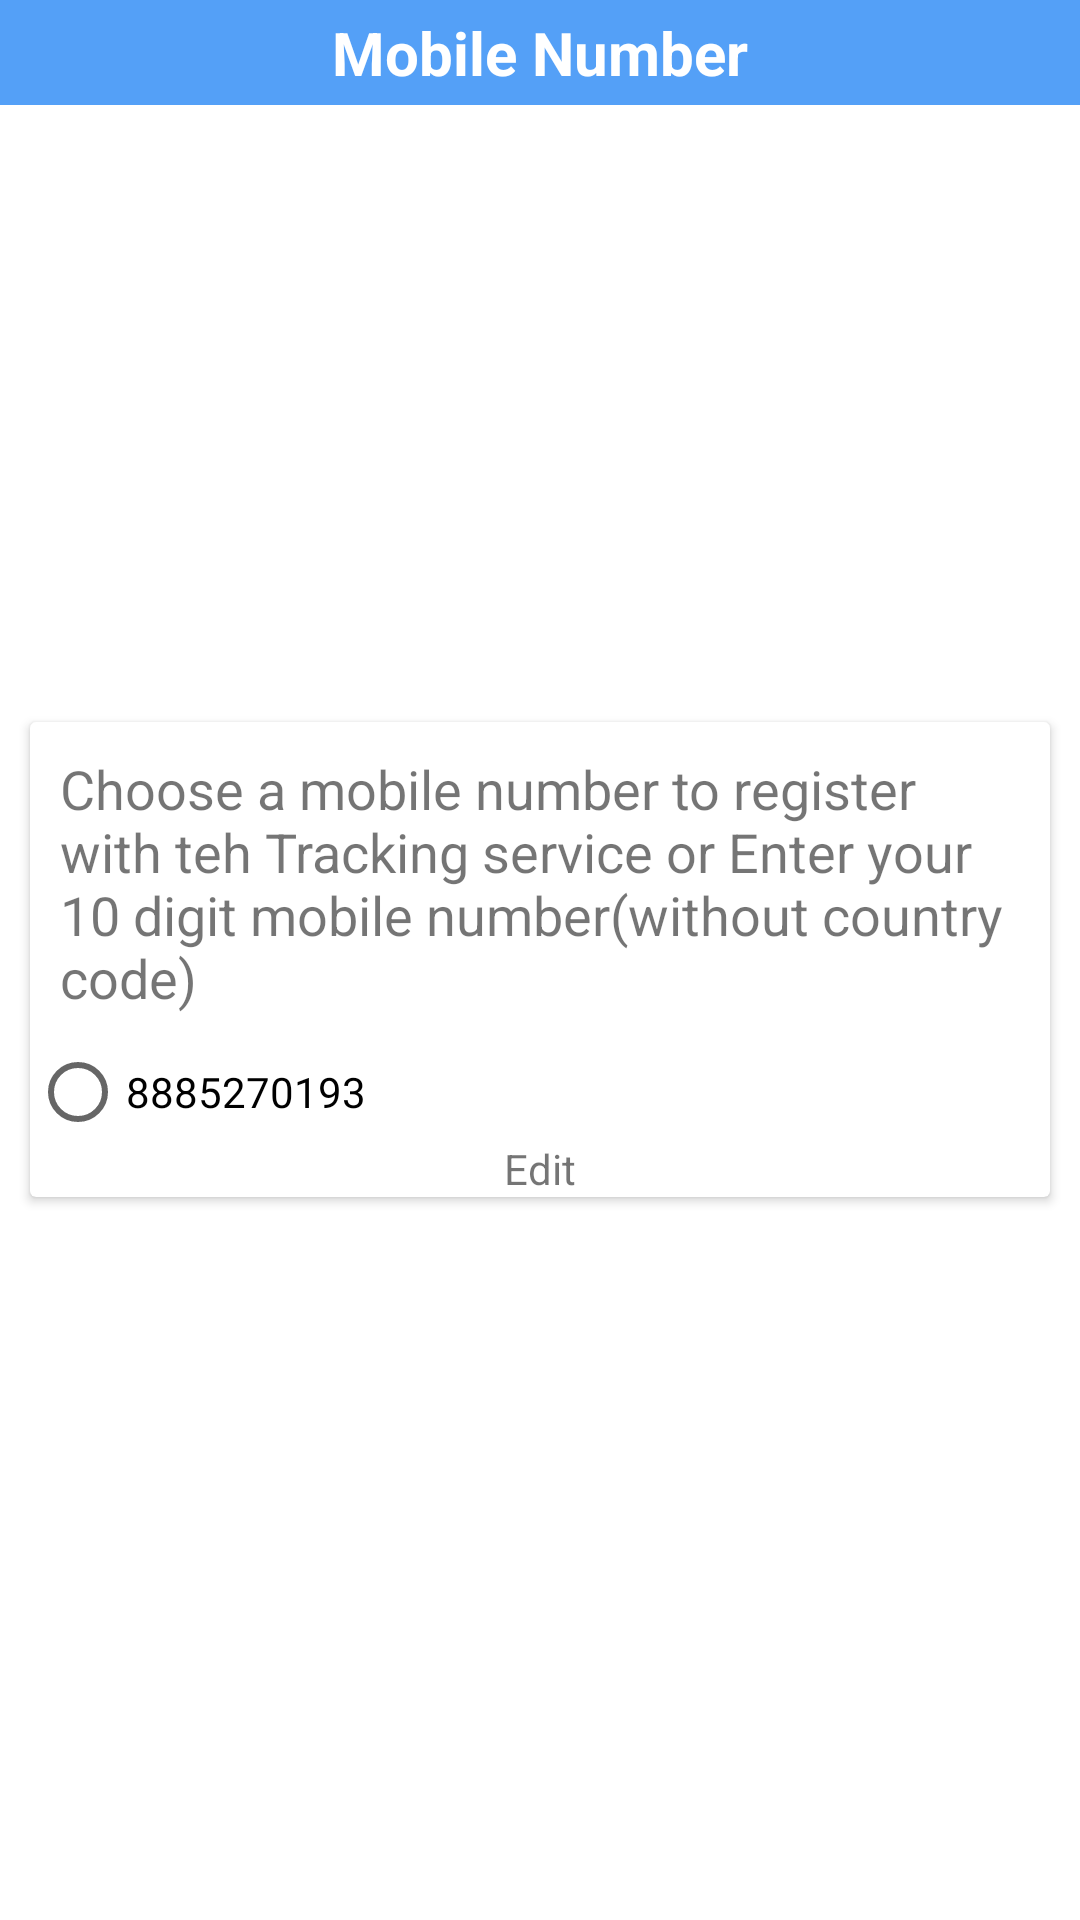

The Android layout XML behind this screen, and the referenced resources:
<!-- AndroidManifest.xml: application theme AppTheme -->
<!-- res/layout/edit_mobile.xml -->
<?xml version="1.0" encoding="utf-8"?>
<RelativeLayout xmlns:android="http://schemas.android.com/apk/res/android"
    xmlns:app="http://schemas.android.com/apk/res-auto"
    xmlns:tools="http://schemas.android.com/tools"
    android:layout_width="match_parent"
    android:layout_height="match_parent"
    android:background="@color/white"
    >

    <RelativeLayout
        android:layout_width="match_parent"
        android:layout_height="35dp"
        android:background="@color/colorPrimary">

        <TextView
            android:layout_width="match_parent"
            android:layout_height="match_parent"
            android:gravity="center"
            android:text="Mobile Number"
            android:textColor="@color/white"
            android:textSize="20dp"
            android:textStyle="bold" />
    </RelativeLayout>

    <android.support.v7.widget.CardView
        android:layout_marginTop="5dp"
        android:layout_marginLeft="10dp"
        android:layout_marginRight="10dp"
        android:layout_centerVertical="true"
        android:layout_centerHorizontal="true"
        android:layout_width="match_parent"
        android:layout_height="wrap_content">

        <LinearLayout
            android:gravity="center"
            android:layout_width="match_parent"
            android:layout_height="match_parent"
            android:orientation="vertical">

            <TextView
                android:padding="10dp"
                android:layout_width="match_parent"
                android:layout_height="wrap_content"
                android:gravity="start"
                android:text="Choose a mobile number to register with teh Tracking service or Enter your 10 digit mobile number(without country code)"
                android:textSize="18dp" />

            <RadioButton
                android:text="8885270193"
                android:layout_width="match_parent"
                android:layout_height="wrap_content" />
            <TextView

                android:layout_centerHorizontal="true"
                android:text="Edit"
                android:layout_width="wrap_content"
                android:layout_height="wrap_content" />
        </LinearLayout>
    </android.support.v7.widget.CardView>

</RelativeLayout>
<!-- resources referenced by this layout -->
<resources>
  <color name="colorPrimary">#54A0F7</color>
  <color name="white">#FFFFFF</color>
  <style name="AppTheme" parent="Theme.AppCompat.Light.DarkActionBar">
          
          <item name="colorPrimary">@color/colorPrimary</item>
          <item name="colorPrimaryDark">@color/colorPrimaryDark</item>
          <item name="colorAccent">@color/colorAccent</item>
      </style>
  <color name="colorPrimaryDark">#54A0F7</color>
  <color name="colorAccent">#FF4081</color>
</resources>
